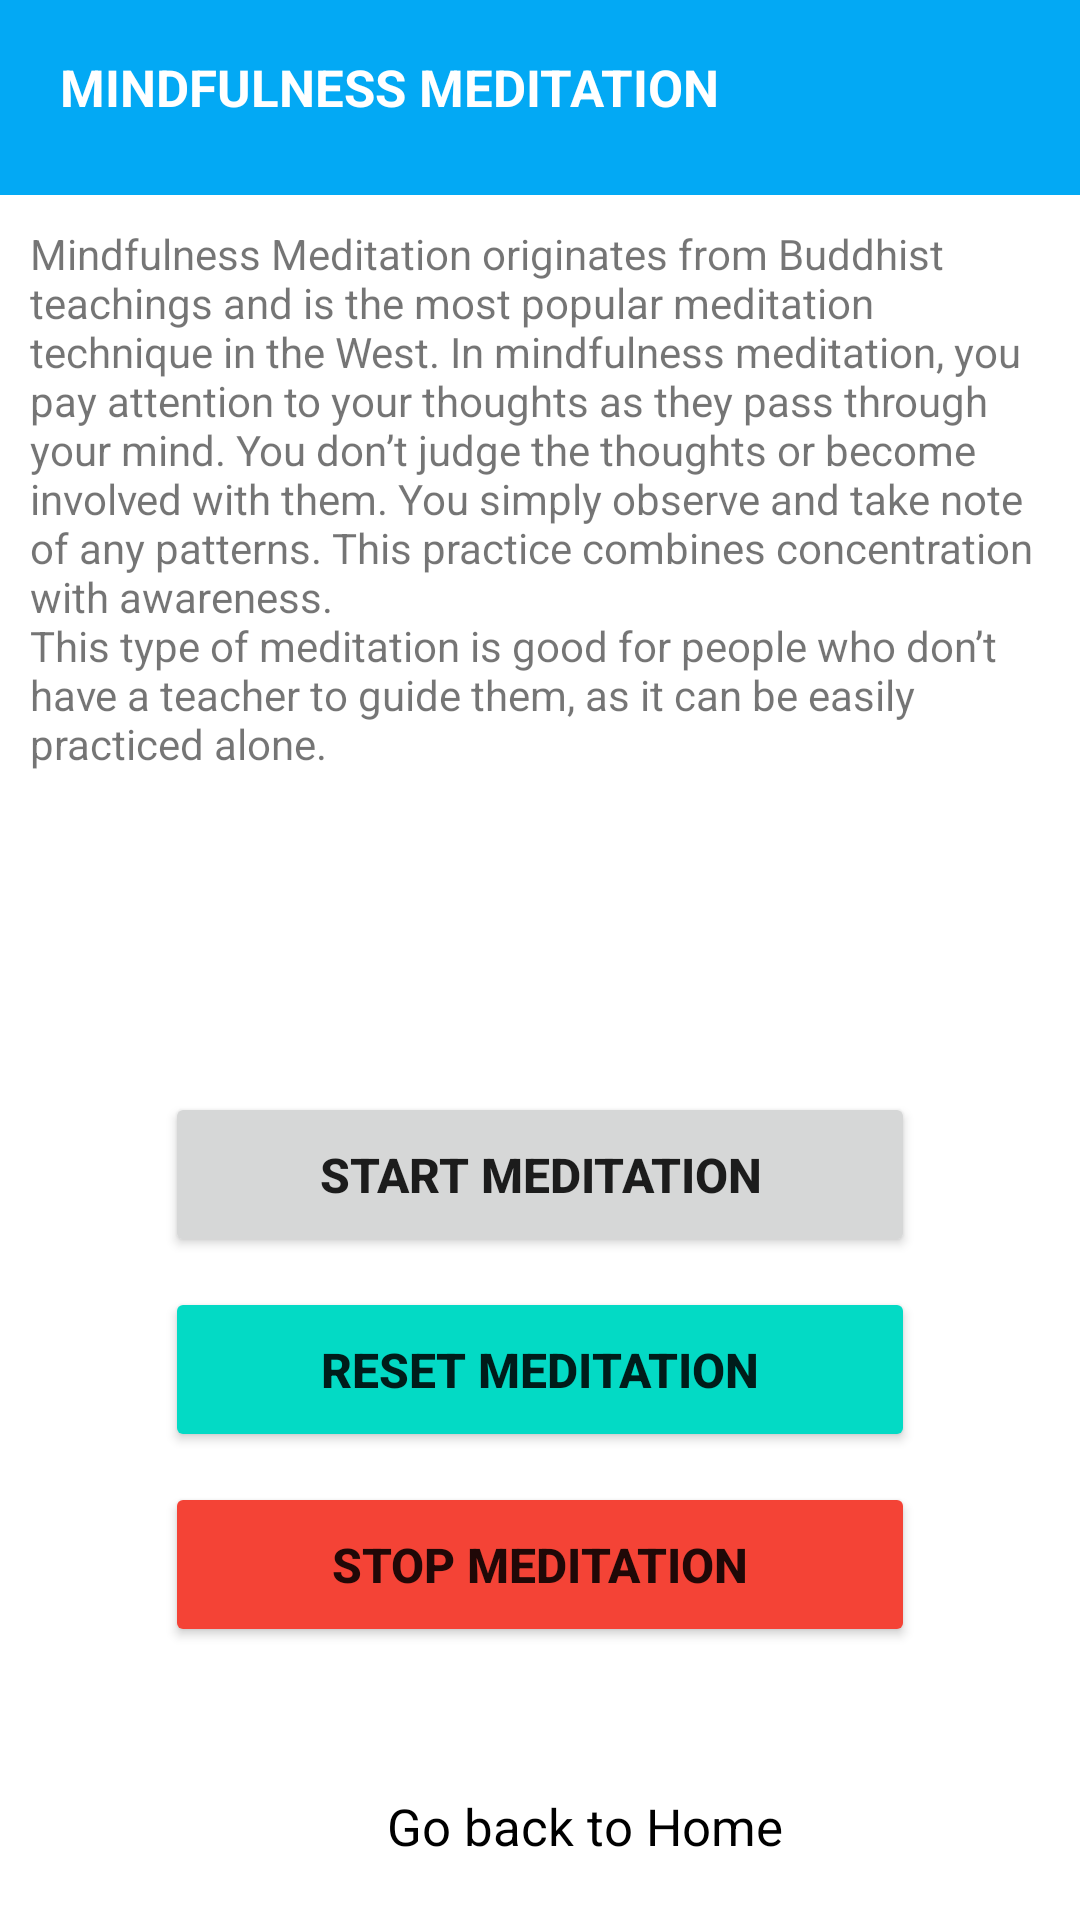

Reconstruct the res/layout file that produces this screen, plus the resources it refers to.
<!-- AndroidManifest.xml: application theme AppTheme -->
<!-- res/layout/activity_midnfulness.xml -->
<?xml version="1.0" encoding="utf-8"?>
<androidx.constraintlayout.widget.ConstraintLayout xmlns:android="http://schemas.android.com/apk/res/android"
    xmlns:app="http://schemas.android.com/apk/res-auto"
    xmlns:tools="http://schemas.android.com/tools"
    android:layout_width="match_parent"
    android:layout_height="match_parent"
    tools:context=".MidnfulnessActivity">

    <FrameLayout
        android:id="@+id/mindfulHeading"
        android:layout_width="match_parent"
        android:layout_height="65dp"
        android:background="@color/colorOnboardingIndicatorInactive"
        android:padding="10dp"
        android:layout_marginTop="10dp"
        tools:ignore="MissingConstraints">

        <TextView
            android:id="@+id/mindfulnessText"
            android:layout_width="wrap_content"
            android:layout_height="wrap_content"
            android:padding="10dp"
            android:includeFontPadding="false"
            android:text="Mindfulness Meditation"
            android:textSize="17sp"
            android:textAllCaps="true"
            android:textStyle="bold"
            android:textColor="@color/colorWhite"/>

    </FrameLayout>

    <TextView
        android:id="@+id/mindfulnessDescription"
        android:layout_width="wrap_content"
        android:layout_height="wrap_content"
        android:text="@string/mindfulness_meditation_originates_from"
        app:layout_constraintTop_toBottomOf="@id/mindfulHeading"
        android:padding="10dp"
        android:textSize="14sp"
        tools:ignore="MissingConstraints" />

    <TextView
        android:id="@+id/timer"
        android:layout_width="wrap_content"
        android:layout_height="wrap_content"
        android:textSize="50sp"
        app:layout_constraintTop_toBottomOf="@id/mindfulnessDescription"
        app:layout_constraintStart_toStartOf="parent"
        app:layout_constraintEnd_toEndOf="parent"
        android:padding="10dp"/>

    <Button
        android:id="@+id/startBtn"
        android:layout_width="250dp"
        android:layout_height="55dp"
        app:layout_constraintTop_toBottomOf="@id/timer"
        app:layout_constraintStart_toStartOf="parent"
        app:layout_constraintEnd_toEndOf="parent"
        android:layout_marginTop="10dp"
        android:text="@string/start_meditation"
        android:textSize="16sp"
        android:textStyle="bold"/>

    <Button
        android:id="@+id/resetBtn"
        android:layout_width="250dp"
        android:layout_height="55dp"
        app:layout_constraintTop_toBottomOf="@id/startBtn"
        app:layout_constraintStart_toStartOf="parent"
        app:layout_constraintEnd_toEndOf="parent"
        android:layout_marginTop="10dp"
        android:backgroundTint="@color/colorAccent"
        android:text="reset meditation"
        android:textSize="16sp"
        android:textStyle="bold"
        tools:targetApi="lollipop" />

    <Button
        android:id="@+id/stopBtn"
        android:layout_width="250dp"
        android:layout_height="55dp"
        app:layout_constraintTop_toBottomOf="@id/resetBtn"
        app:layout_constraintStart_toStartOf="parent"
        app:layout_constraintEnd_toEndOf="parent"
        android:layout_marginTop="10dp"
        android:text="stop meditation"
        android:backgroundTint="#F44336"
        android:textSize="16sp"
        android:textStyle="bold"
        tools:targetApi="lollipop" />

    <LinearLayout
        android:id="@+id/goToHome"
        android:layout_width="match_parent"
        android:layout_height="wrap_content"
        app:layout_constraintStart_toStartOf="parent"
        app:layout_constraintEnd_toEndOf="parent"
        app:layout_constraintBottom_toBottomOf="parent"
        android:orientation="horizontal"
        android:gravity="center">

        <ImageView
            android:layout_width="30dp"
            android:layout_height="30dp"
            android:contentDescription="@string/app_name"
            android:src="@drawable/ic_home"/>

        <TextView
            android:layout_width="wrap_content"
            android:layout_height="wrap_content"
            android:padding="20dp"
            android:text="@string/go_back_to_home"
            android:textColor="@color/colorBlack"
            android:textSize="17sp" />

    </LinearLayout>

    <ProgressBar
        android:id="@+id/progressBar"
        android:layout_width="wrap_content"
        android:layout_height="wrap_content"
        android:visibility="invisible"
        app:layout_constraintTop_toTopOf="@id/goToHome"
        app:layout_constraintBottom_toBottomOf="@id/goToHome"
        app:layout_constraintStart_toStartOf="@id/goToHome"
        app:layout_constraintEnd_toEndOf="@id/goToHome"/>

</androidx.constraintlayout.widget.ConstraintLayout>
<!-- resources referenced by this layout -->
<resources>
  <color name="colorAccent">#03DAC5</color>
  <color name="colorBlack">#000000</color>
  <color name="colorOnboardingIndicatorInactive">#03A9F4</color>
  <color name="colorWhite">#FFFFFF</color>
  <string name="app_name">LoginUI</string>
  <string name="go_back_to_home">Go back to Home</string>
  <string name="mindfulness_meditation_originates_from">Mindfulness Meditation originates from Buddhist teachings and is the most popular meditation technique in the West. In mindfulness meditation, you pay attention to your thoughts as they pass through your mind. You don’t judge the thoughts or become involved with them. You simply observe and take note of any patterns. This practice combines concentration with awareness.\nThis type of meditation is good for people who don’t have a teacher to guide them, as it can be easily practiced alone.</string>
  <string name="start_meditation">start meditation</string>
  <style name="AppTheme" parent="Theme.MaterialComponents.Light.NoActionBar">
          
          <item name="colorPrimary">@color/colorPrimary</item>
          <item name="colorPrimaryDark">#3902B5</item>
          <item name="colorAccent">@color/colorAccent</item>
      </style>
  <color name="colorPrimary">#6200EE</color>
</resources>
